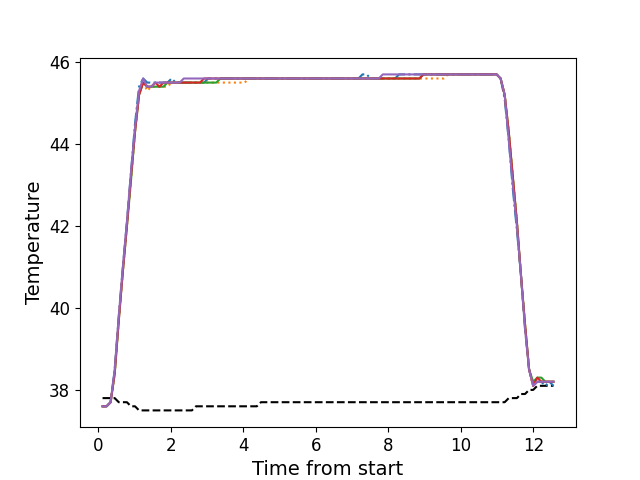

The file beside this chart, header and first rows:
, times, neutral, z1, z2, z3, z4, z5
0, 0.114, 37.8, 37.6, 37.6, 37.6, 37.6, 37.6
1, 0.225, 37.8, 37.6, 37.6, 37.6, 37.6, 37.6
2, 0.337, 37.8, 37.7, 37.7, 37.7, 37.7, 37.7
3, 0.4492, 37.8, 38.5, 38.4, 38.4, 38.4, 38.5
4, 0.5617, 37.7, 39.8, 39.7, 39.7, 39.7, 39.8
5, 0.6747, 37.7, 41.0, 40.9, 40.9, 40.9, 41.0
6, 0.786, 37.7, 42.1, 42.0, 42.0, 42.0, 42.1
7, 0.8974, 37.6, 43.3, 43.1, 43.1, 43.2, 43.3
8, 1.009, 37.6, 44.5, 44.3, 44.3, 44.3, 44.4
9, 1.121, 37.5, 45.4, 45.2, 45.2, 45.2, 45.3
10, 1.234, 37.5, 45.6, 45.5, 45.5, 45.5, 45.6
11, 1.346, 37.5, 45.5, 45.3, 45.4, 45.4, 45.4
12, 1.458, 37.5, 45.5, 45.4, 45.4, 45.4, 45.4
13, 1.569, 37.5, 45.5, 45.4, 45.4, 45.5, 45.5
14, 1.683, 37.5, 45.5, 45.4, 45.4, 45.4, 45.5
15, 1.794, 37.5, 45.5, 45.4, 45.4, 45.5, 45.5
16, 1.905, 37.5, 45.5, 45.4, 45.5, 45.5, 45.5
17, 2.018, 37.5, 45.6, 45.5, 45.5, 45.5, 45.5
18, 2.13, 37.5, 45.5, 45.5, 45.5, 45.5, 45.5
19, 2.242, 37.5, 45.5, 45.5, 45.5, 45.5, 45.5
20, 2.354, 37.5, 45.5, 45.5, 45.5, 45.5, 45.6
21, 2.467, 37.5, 45.5, 45.5, 45.5, 45.5, 45.6
22, 2.579, 37.5, 45.5, 45.5, 45.5, 45.5, 45.6
23, 2.69, 37.6, 45.5, 45.5, 45.5, 45.5, 45.6
24, 2.802, 37.6, 45.5, 45.5, 45.5, 45.5, 45.6
25, 2.914, 37.6, 45.5, 45.5, 45.5, 45.6, 45.6
26, 3.027, 37.6, 45.6, 45.5, 45.5, 45.6, 45.6
27, 3.138, 37.6, 45.6, 45.5, 45.5, 45.6, 45.6
28, 3.251, 37.6, 45.6, 45.5, 45.5, 45.6, 45.6
29, 3.363, 37.6, 45.6, 45.5, 45.6, 45.6, 45.6
30, 3.476, 37.6, 45.6, 45.5, 45.6, 45.6, 45.6
31, 3.587, 37.6, 45.6, 45.5, 45.6, 45.6, 45.6
32, 3.699, 37.6, 45.6, 45.5, 45.6, 45.6, 45.6
33, 3.811, 37.6, 45.6, 45.5, 45.6, 45.6, 45.6
34, 3.924, 37.6, 45.6, 45.5, 45.6, 45.6, 45.6
35, 4.036, 37.6, 45.6, 45.5, 45.6, 45.6, 45.6
36, 4.148, 37.6, 45.6, 45.6, 45.6, 45.6, 45.6
37, 4.26, 37.6, 45.6, 45.6, 45.6, 45.6, 45.6
38, 4.371, 37.6, 45.6, 45.6, 45.6, 45.6, 45.6
39, 4.483, 37.7, 45.6, 45.6, 45.6, 45.6, 45.6
40, 4.597, 37.7, 45.6, 45.6, 45.6, 45.6, 45.6
41, 4.709, 37.7, 45.6, 45.6, 45.6, 45.6, 45.6
42, 4.82, 37.7, 45.6, 45.6, 45.6, 45.6, 45.6
43, 4.932, 37.7, 45.6, 45.6, 45.6, 45.6, 45.6
44, 5.045, 37.7, 45.6, 45.6, 45.6, 45.6, 45.6
45, 5.156, 37.7, 45.6, 45.6, 45.6, 45.6, 45.6
46, 5.268, 37.7, 45.6, 45.6, 45.6, 45.6, 45.6
47, 5.38, 37.7, 45.6, 45.6, 45.6, 45.6, 45.6
48, 5.491, 37.7, 45.6, 45.6, 45.6, 45.6, 45.6
49, 5.604, 37.7, 45.6, 45.6, 45.6, 45.6, 45.6
50, 5.717, 37.7, 45.6, 45.6, 45.6, 45.6, 45.6
51, 5.828, 37.7, 45.6, 45.6, 45.6, 45.6, 45.6
52, 5.94, 37.7, 45.6, 45.6, 45.6, 45.6, 45.6
53, 6.052, 37.7, 45.6, 45.6, 45.6, 45.6, 45.6
54, 6.165, 37.7, 45.6, 45.6, 45.6, 45.6, 45.6
55, 6.277, 37.7, 45.6, 45.6, 45.6, 45.6, 45.6
56, 6.388, 37.7, 45.6, 45.6, 45.6, 45.6, 45.6
57, 6.5, 37.7, 45.6, 45.6, 45.6, 45.6, 45.6
58, 6.613, 37.7, 45.6, 45.6, 45.6, 45.6, 45.6
59, 6.725, 37.7, 45.6, 45.6, 45.6, 45.6, 45.6
... 52 more rows
